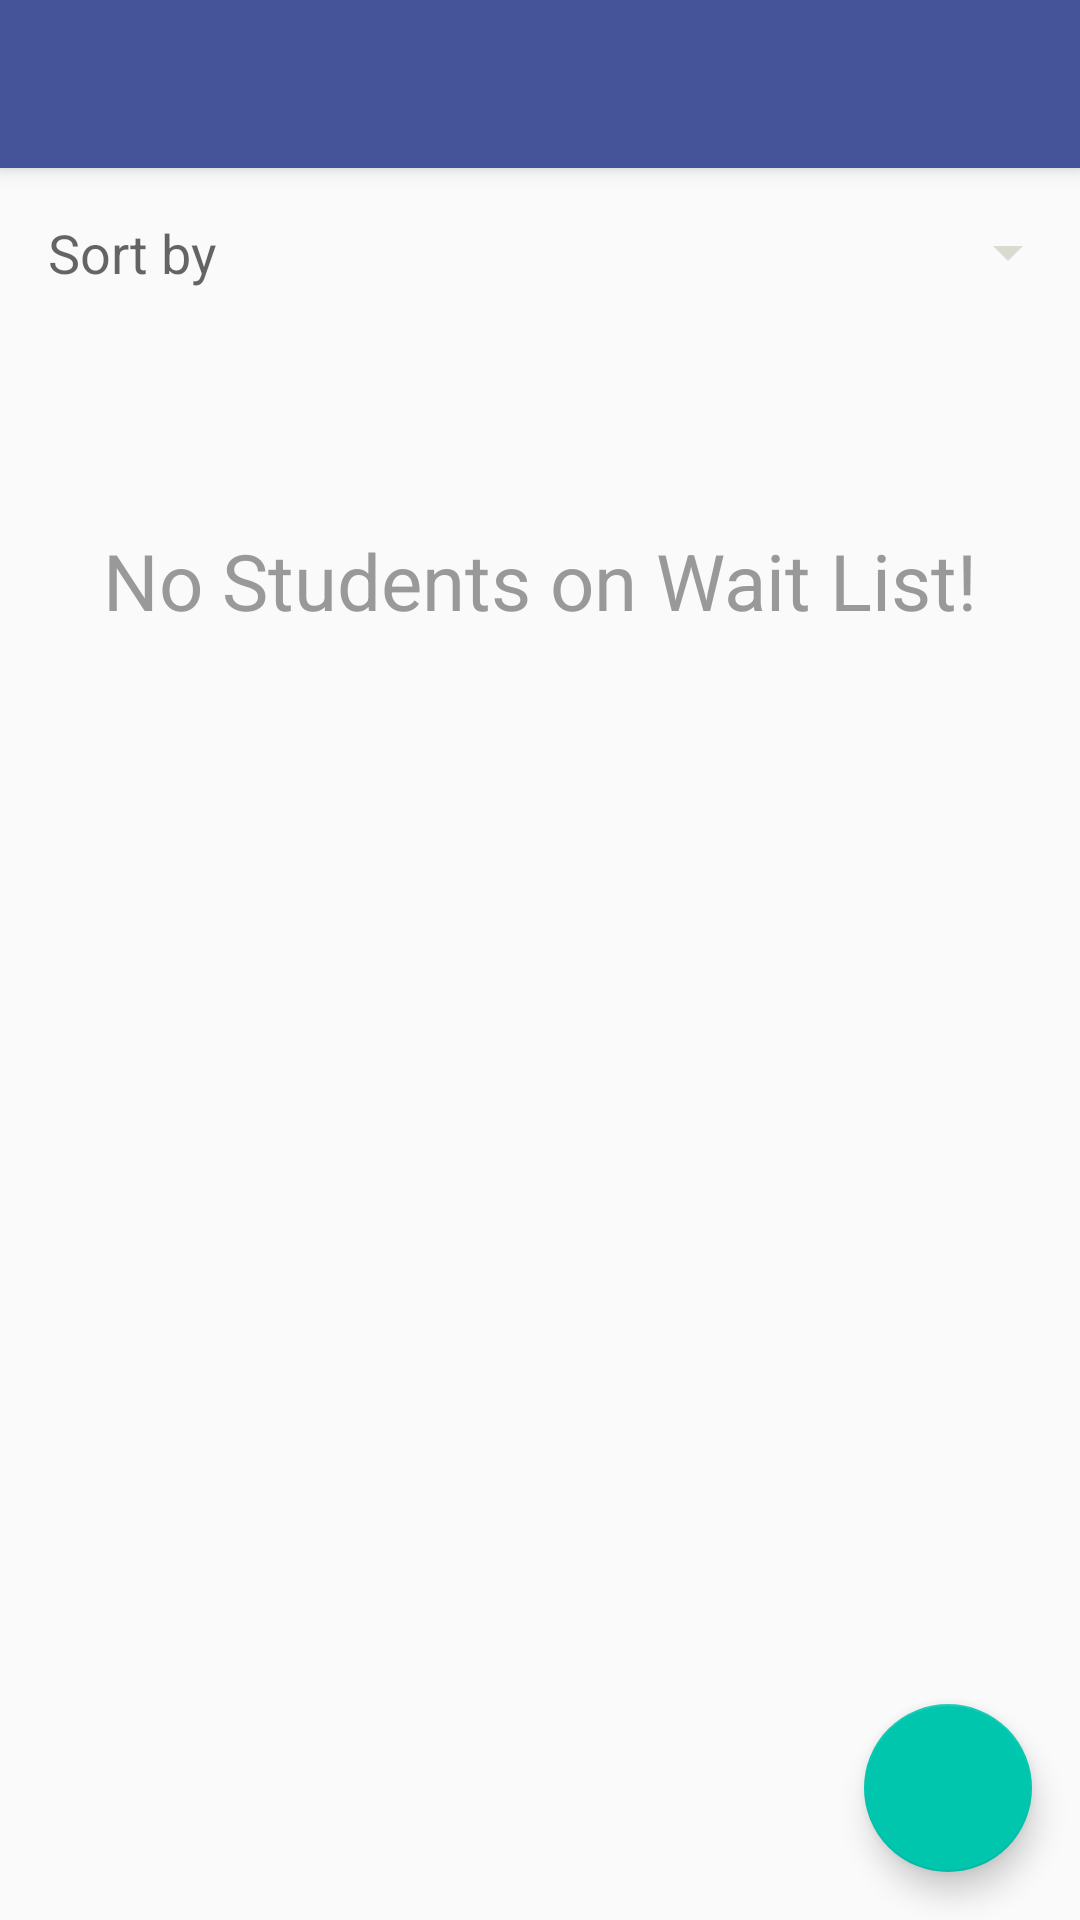

The Android layout XML behind this screen, and the referenced resources:
<!-- AndroidManifest.xml: activity theme AppTheme.NoActionBar -->
<!-- res/layout/activity_main.xml -->
<?xml version="1.0" encoding="utf-8"?>
<android.support.design.widget.CoordinatorLayout xmlns:android="http://schemas.android.com/apk/res/android"
    xmlns:app="http://schemas.android.com/apk/res-auto"
    xmlns:tools="http://schemas.android.com/tools"
    android:layout_width="match_parent"
    android:layout_height="match_parent"
    tools:context=".view.MainActivity">

    
    <android.support.design.widget.AppBarLayout
        android:layout_width="match_parent"
        android:layout_height="wrap_content"
        android:theme="@style/AppTheme.AppBarOverlay">

        <android.support.v7.widget.Toolbar
            android:id="@+id/toolbar"
            android:layout_width="match_parent"
            android:layout_height="?attr/actionBarSize"
            android:background="?attr/colorPrimary"
            app:popupTheme="@style/AppTheme.PopupOverlay" />

    </android.support.design.widget.AppBarLayout>

    
    <include layout="@layout/content_main" />

    
    <android.support.design.widget.FloatingActionButton
        android:id="@+id/fab"
        android:layout_width="wrap_content"
        android:layout_height="wrap_content"
        android:layout_gravity="bottom|end"
        android:layout_margin="@dimen/fab_margin"
        app:srcCompat="@drawable/add" />

</android.support.design.widget.CoordinatorLayout>
<!-- res/layout/content_main.xml (included above) -->
<?xml version="1.0" encoding="utf-8"?>
<RelativeLayout xmlns:android="http://schemas.android.com/apk/res/android"
    xmlns:app="http://schemas.android.com/apk/res-auto"
    xmlns:tools="http://schemas.android.com/tools"
    android:layout_width="match_parent"
    android:layout_height="match_parent"
    app:layout_behavior="@string/appbar_scrolling_view_behavior"
    tools:context=".view.MainActivity"
    tools:showIn="@layout/activity_main">

    <LinearLayout
        android:layout_width="match_parent"
        android:layout_height="match_parent"
        android:layout_marginTop="@dimen/content_main_margin"
        android:orientation="vertical"
        app:layout_behavior="@string/appbar_scrolling_view_behavior">

        
        <LinearLayout
            android:layout_width="match_parent"
            android:layout_height="wrap_content"
            android:orientation="horizontal">

            <TextView
                android:layout_width="wrap_content"
                android:layout_height="wrap_content"
                android:layout_marginStart="@dimen/content_main_margin"
                android:text="@string/sort_by"
                android:textAppearance="@style/TextAppearance.AppCompat.Medium" />

            <Spinner
                android:id="@+id/sort_spinner"
                android:layout_width="match_parent"
                android:layout_height="wrap_content"
                android:layout_marginStart="@dimen/content_main_margin"/>
        </LinearLayout>

        
        <android.support.v7.widget.RecyclerView
            android:id="@+id/recycler_view"
            android:layout_width="match_parent"
            android:layout_height="match_parent"
            android:layout_marginTop="@dimen/content_main_margin" />

    </LinearLayout>

    
    <TextView
        android:id="@+id/empty_waitList_view"
        android:layout_width="wrap_content"
        android:layout_height="wrap_content"
        android:layout_alignParentTop="true"
        android:layout_centerHorizontal="true"
        android:layout_marginTop="@dimen/empty_waitList_marginTop"
        android:text="@string/empty_waitList"
        android:textColor="@color/empty_waitList"
        android:textSize="@dimen/empty_waitList" />
</RelativeLayout>
<!-- resources referenced by this layout -->
<resources>
  <color name="empty_waitList">#999</color>
  <dimen name="content_main_margin">16dp</dimen>
  <dimen name="empty_waitList">26sp</dimen>
  <dimen name="empty_waitList_marginTop">120dp</dimen>
  <dimen name="fab_margin">16dp</dimen>
  <string name="empty_waitList">No Students on Wait List!</string>
  <string name="sort_by">Sort by</string>
  <style name="AppTheme.AppBarOverlay" parent="ThemeOverlay.AppCompat.Dark.ActionBar" />
  <style name="AppTheme.PopupOverlay" parent="ThemeOverlay.AppCompat.Light" />
  <style name="AppTheme.NoActionBar">
          <item name="windowActionBar">false</item>
          <item name="windowNoTitle">true</item>
      </style>
</resources>
